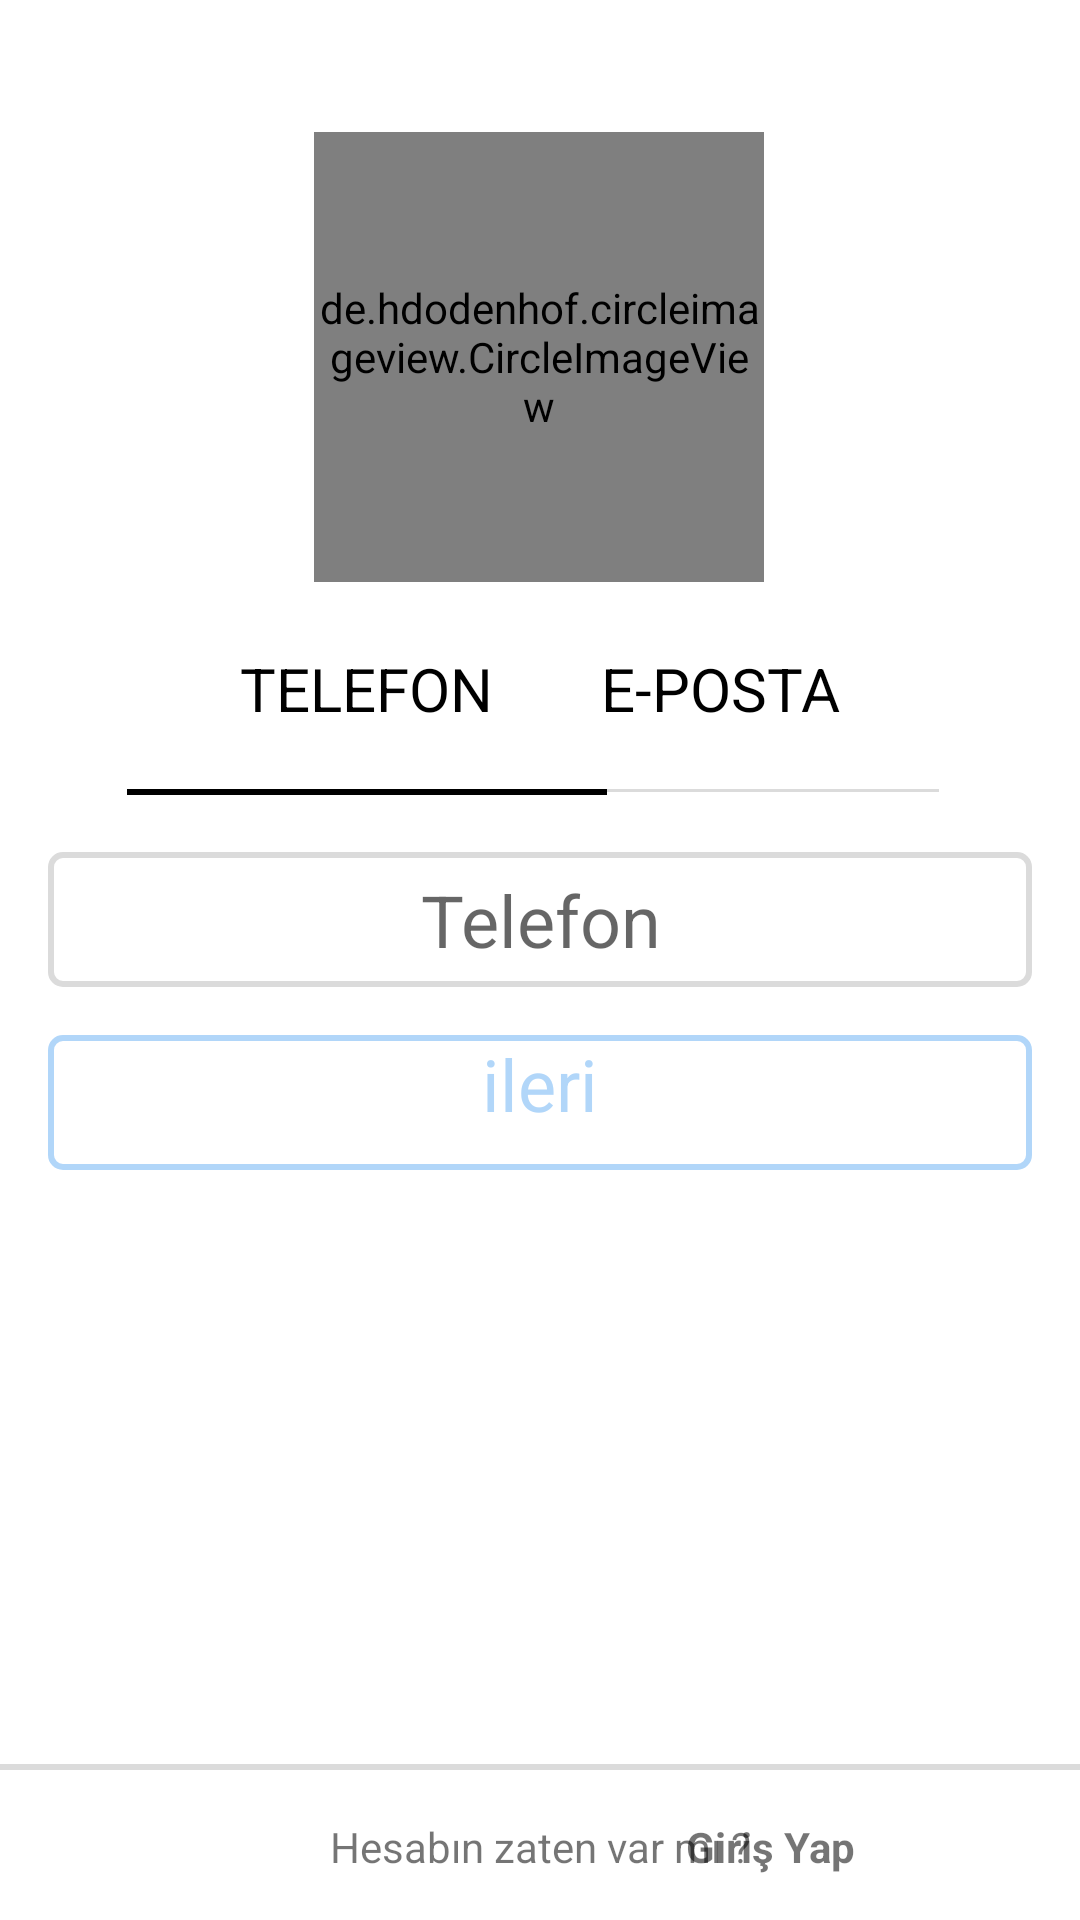

The Android layout XML behind this screen, and the referenced resources:
<!-- AndroidManifest.xml: application theme Theme.IlkAcilma -->
<!-- res/layout/activity_register.xml -->
<?xml version="1.0" encoding="utf-8"?>
<androidx.constraintlayout.widget.ConstraintLayout xmlns:android="http://schemas.android.com/apk/res/android"
    xmlns:app="http://schemas.android.com/apk/res-auto"
    xmlns:tools="http://schemas.android.com/tools"
    android:layout_width="match_parent"
    android:layout_height="match_parent"
    tools:context=".Login.RegisterActivity">

     <androidx.constraintlayout.widget.ConstraintLayout
         android:id="@+id/loginRoot"
         android:layout_width="match_parent"
         android:layout_height="match_parent"
          >

          <de.hdodenhof.circleimageview.CircleImageView
              android:id="@+id/circleImageView"
              android:layout_width="150dp"
              android:layout_height="150dp"
              android:layout_marginTop="44dp"
              android:src="@drawable/image"
              app:civ_border_color="@color/siyah"
              app:civ_border_width="2dp"
              app:layout_constraintEnd_toEndOf="parent"
              app:layout_constraintHorizontal_bias="0.498"
              app:layout_constraintStart_toStartOf="parent"
              app:layout_constraintTop_toTopOf="parent" />

          <TextView
              android:id="@+id/tv_Telefon"
              android:layout_width="wrap_content"
              android:layout_height="wrap_content"
              android:layout_marginStart="80dp"
              android:layout_marginTop="22dp"
              android:text="TELEFON"
              android:textColor="@color/siyah"
              android:textSize="20sp"
              app:layout_constraintStart_toStartOf="parent"
              app:layout_constraintTop_toBottomOf="@+id/circleImageView" />

          <TextView
              android:id="@+id/tv_Email"
              android:layout_width="wrap_content"
              android:layout_height="wrap_content"
              android:layout_marginEnd="80dp"
              android:layout_marginTop="22dp"
              android:text="E-POSTA"

              android:textColor="@color/siyah"
              android:textSize="20sp"
              app:layout_constraintEnd_toEndOf="parent"
              app:layout_constraintTop_toBottomOf="@+id/circleImageView" />

          <View
              android:id="@+id/golgelik_Register"
              android:layout_width="0dp"
              android:layout_height="1dp"
              android:layout_marginStart="47dp"
              android:layout_marginEnd="47dp"
              android:background="@color/golgelik"
              app:layout_constraintEnd_toEndOf="parent"
              app:layout_constraintStart_toStartOf="parent"
              android:layout_marginTop="20dp"
              app:layout_constraintTop_toBottomOf="@+id/tv_Telefon" />

          <View
              android:id="@+id/telefon_view"
              android:layout_width="160dp"
              android:layout_height="2dp"
              android:visibility="visible"
              android:background="@color/siyah"
              app:layout_constraintEnd_toEndOf="@+id/tv_Telefon"
              app:layout_constraintStart_toStartOf="@+id/tv_Telefon"
              app:layout_constraintTop_toBottomOf="@+id/tv_Telefon"
              android:layout_marginTop="20dp"/>

          <View
              android:id="@+id/Eposta_view"
              android:layout_width="160dp"
              android:layout_height="2dp"
              android:visibility="invisible"
              android:background="@color/siyah"
              app:layout_constraintEnd_toEndOf="@+id/tv_Email"
              app:layout_constraintStart_toStartOf="@+id/tv_Email"
              app:layout_constraintTop_toBottomOf="@+id/tv_Email"
              android:layout_marginTop="20dp"/>

          <EditText
              android:id="@+id/editTelefon"
              android:layout_width="0dp"
              android:layout_height="45dp"
              android:layout_marginStart="16dp"
              android:layout_marginTop="20dp"
              android:layout_marginEnd="16dp"
              android:background="@drawable/register_edit_text"
              android:textSize="24sp"
              android:inputType="number"
              android:hint="Telefon"
              android:textAlignment="center"
              app:layout_constraintEnd_toEndOf="parent"
              app:layout_constraintHorizontal_bias="0.0"
              app:layout_constraintStart_toStartOf="parent"
              app:layout_constraintTop_toBottomOf="@id/golgelik_Register" />

          <TextView
              android:id="@+id/register_button_ileri"
              android:layout_width="0dp"
              android:layout_height="45dp"
              android:layout_marginTop="16dp"
              android:ems="10"
              android:inputType="textPersonName"
              android:text="ileri"
              android:textSize="24sp"
              android:textAllCaps="false"
              android:textAlignment="center"
              android:textColor="@color/sonukmavi"
              android:layout_marginStart="16dp"
              android:layout_marginEnd="16dp"
              android:enabled="false"
              android:background="@drawable/register_button"
              app:layout_constraintEnd_toEndOf="parent"
              app:layout_constraintStart_toStartOf="parent"
              app:layout_constraintTop_toBottomOf="@+id/editTelefon" />

          <View
              android:id="@+id/viewGolgelikregister"
              android:layout_width="match_parent"
              android:layout_height="2dp"
              app:layout_constraintStart_toStartOf="parent"
              app:layout_constraintEnd_toEndOf="parent"
              android:background="@color/golgelik"
              app:layout_constraintBottom_toBottomOf="parent"
              android:layout_marginBottom="50dp"
              />

          <TextView
              android:layout_width="wrap_content"
              android:layout_height="wrap_content"
              android:text="Hesabın zaten var mı ?"
              app:layout_constraintTop_toBottomOf="@id/viewGolgelikregister"
              android:layout_marginTop="16dp"
              app:layout_constraintStart_toStartOf="parent"
              android:layout_marginStart="110dp"
              />
          <TextView
              android:id="@+id/registerGirisYap"
              android:layout_width="wrap_content"
              android:layout_height="wrap_content"
              android:text="Giriş Yap"
              android:textStyle="bold"
              android:textSize="14sp"
              app:layout_constraintTop_toBottomOf="@id/viewGolgelikregister"
              android:layout_marginTop="16dp"
              app:layout_constraintEnd_toEndOf="parent"
              android:layout_marginEnd="75dp"
              />
     </androidx.constraintlayout.widget.ConstraintLayout>



     <FrameLayout
         android:id="@+id/loginContainer"
         android:layout_width="match_parent"
         android:layout_height="match_parent"
         android:visibility="invisible"
         app:layout_constraintBottom_toBottomOf="parent"
         app:layout_constraintTop_toTopOf="parent" />


</androidx.constraintlayout.widget.ConstraintLayout>
<!-- resources referenced by this layout -->
<resources>
  <color name="golgelik">#dbdbdb</color>
  <color name="siyah">#000</color>
  <color name="sonukmavi">#643997f0</color>
  <!-- drawable register_button (drawable) -->
  <?xml version="1.0" encoding="utf-8"?>
  <selector xmlns:android="http://schemas.android.com/apk/res/android">
  
  
      <item>
          <shape>
              <solid android:color="@color/toolbar_color"/>
              <stroke android:color="@color/sonukmavi" android:width="2dp"/>
              <corners android:radius="4dp"/>
  
          </shape>
      </item>
  
  
  </selector>
  <!-- drawable register_edit_text (drawable) -->
  <?xml version="1.0" encoding="utf-8"?>
  <selector xmlns:android="http://schemas.android.com/apk/res/android">
  
      <item>
          <shape>
              <solid android:color="@color/toolbar_color"/>
              <stroke android:color="@color/golgelik" android:width="2dp"/>
              <corners android:radius="4dp"/>
  
          </shape>
      </item>
  </selector>
  <style name="Theme.IlkAcilma" parent="Theme.MaterialComponents.DayNight.NoActionBar">
          
          <item name="colorPrimary">@color/purple_500</item>
          <item name="colorPrimaryVariant">@color/purple_700</item>
          <item name="colorOnPrimary">@color/white</item>
          
          <item name="colorSecondary">@color/mavi</item>
          <item name="colorSecondaryVariant">@color/teal_700</item>
          <item name="colorOnSecondary">@color/black</item>
          
          <item name="android:statusBarColor" tools:targetApi="l">?attr/colorPrimaryVariant</item>
          
      </style>
  <color name="toolbar_color">#fff</color>
  <color name="purple_500">#000</color>
  <color name="purple_700">#f0f0f0</color>
  <color name="white">#FFFFFFFF</color>
  <color name="mavi">#3997f0</color>
  <color name="teal_700">#FF018786</color>
  <color name="black">#FF000000</color>
</resources>
